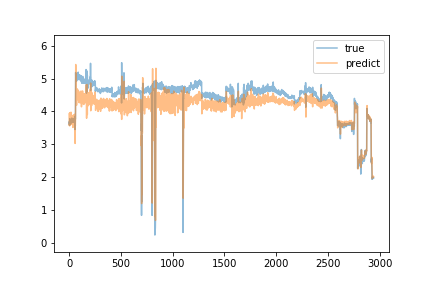

The file beside this chart, header and first rows:
predict, true
3.591, 3.63
3.59, 3.7
3.95, 3.69
3.852, 3.58
3.56, 3.69
3.685, 3.63
3.582, 3.78
3.96, 3.68
3.733, 3.68
3.748, 3.66
3.751, 3.68
3.783, 3.66
3.763, 3.62
3.706, 3.64
3.644, 3.63
3.657, 3.73
3.806, 3.73
3.978, 3.69
3.753, 3.68
3.613, 3.74
3.877, 3.75
3.779, 3.72
3.823, 3.69
3.727, 3.69
3.872, 3.76
3.865, 3.8
3.83, 3.69
3.721, 3.72
3.744, 3.69
3.727, 3.74
3.741, 3.7
3.71, 3.67
3.697, 3.67
3.585, 3.72
3.62, 3.72
3.693, 3.73
3.513, 3.69
3.796, 3.69
3.78, 3.67
3.885, 3.76
3.865, 3.69
3.722, 3.69
3.891, 3.78
3.704, 3.67
3.668, 3.72
3.616, 3.72
3.687, 3.74
3.662, 3.77
3.749, 3.69
3.767, 3.68
3.86, 3.72
3.792, 3.71
3.843, 3.71
3.664, 3.85
3.918, 3.8
3.875, 3.72
3.632, 3.45
3.026, 3.81
3.607, 3.76
3.565, 3.78
... 2,883 more rows
